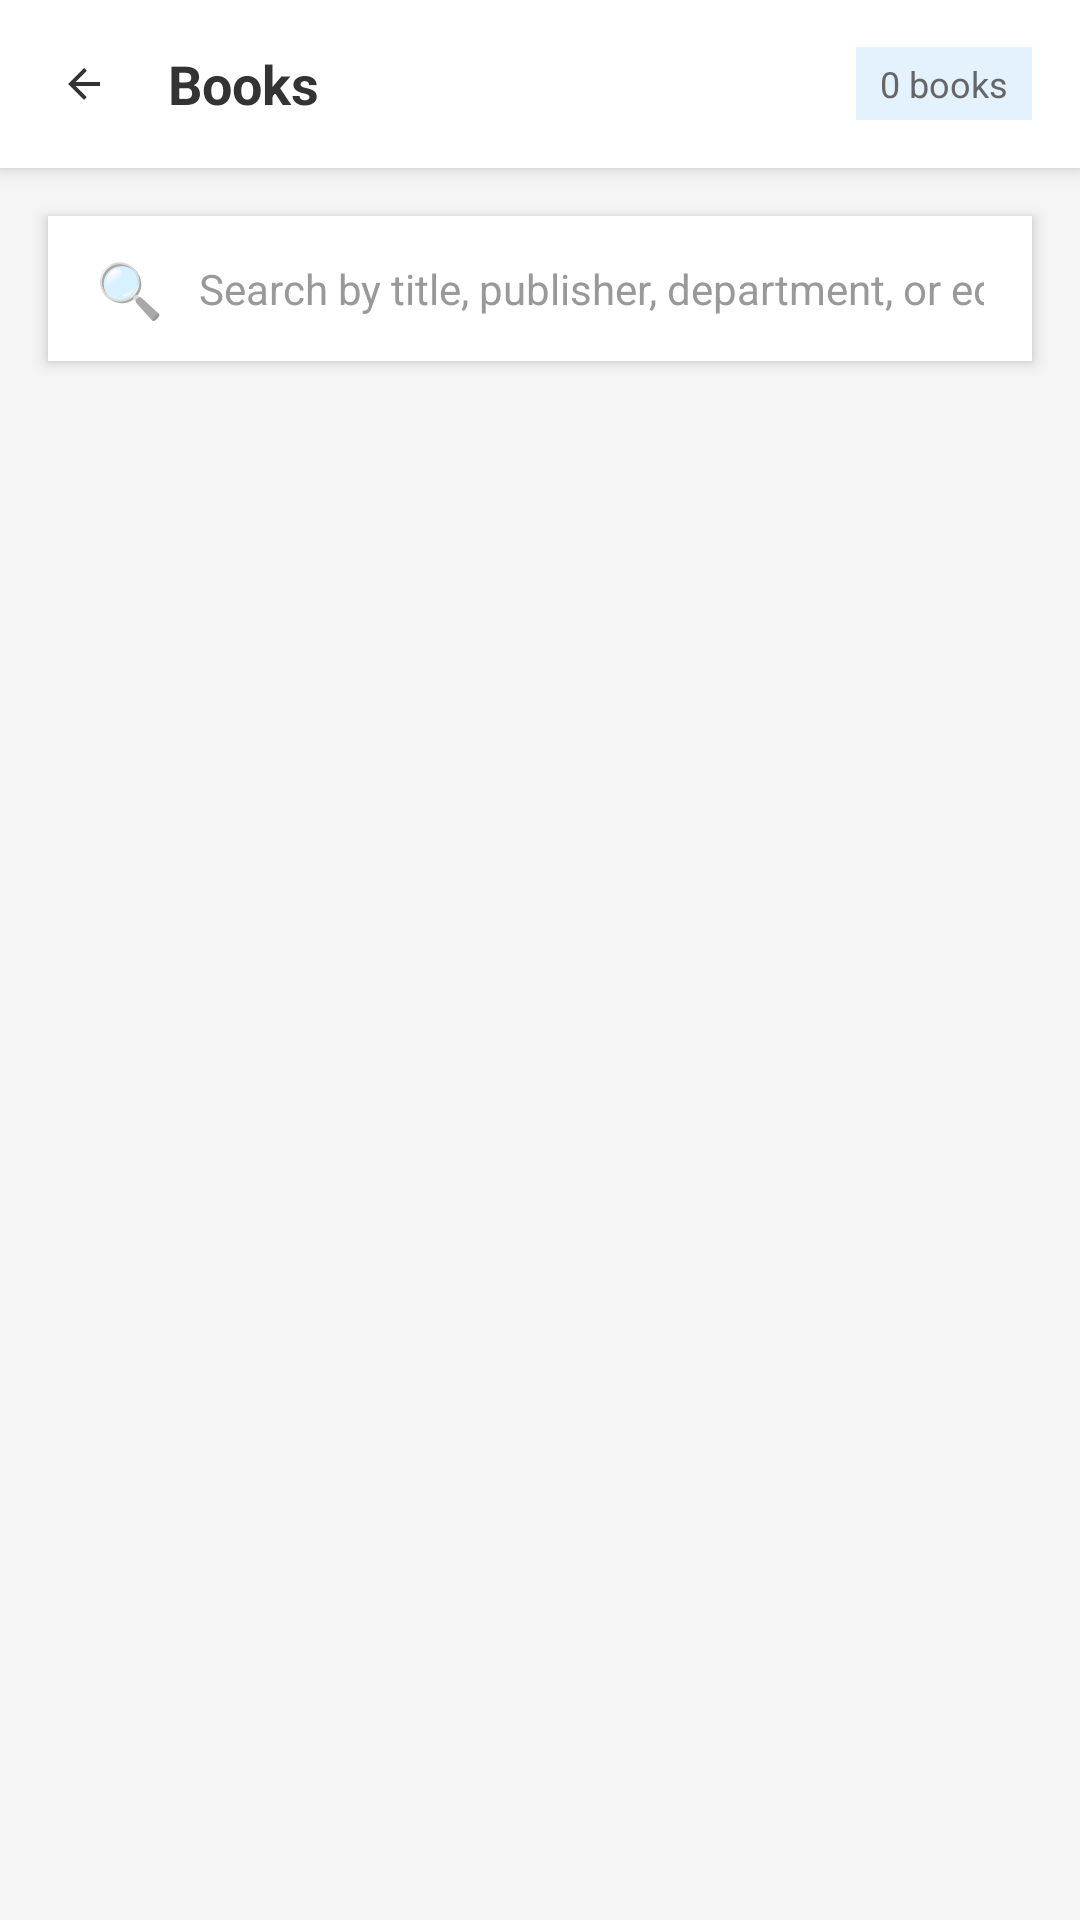

Layout XML and referenced resources for this Android screen:
<!-- AndroidManifest.xml: application theme Theme.VignanLibrary -->
<!-- res/layout/fragment_books.xml -->
<?xml version="1.0" encoding="utf-8"?>
<LinearLayout xmlns:android="http://schemas.android.com/apk/res/android"
    android:layout_width="match_parent"
    android:layout_height="match_parent"
    android:orientation="vertical"
    android:background="#F5F5F5">

    
    <LinearLayout
        android:layout_width="match_parent"
        android:layout_height="56dp"
        android:orientation="horizontal"
        android:gravity="center_vertical"
        android:background="@android:color/white"
        android:elevation="4dp"
        android:paddingHorizontal="16dp">

        <ImageView
            android:id="@+id/ivBack"
            android:layout_width="24dp"
            android:layout_height="24dp"
            android:src="@drawable/ic_back"
            android:clickable="true"
            android:focusable="true"
            android:background="?attr/selectableItemBackgroundBorderless"
            android:padding="4dp"
            android:layout_marginEnd="16dp" />

        <TextView
            android:layout_width="0dp"
            android:layout_height="wrap_content"
            android:layout_weight="1"
            android:text="Books"
            android:textSize="18sp"
            android:textStyle="bold"
            android:textColor="#333333" />

        <TextView
            android:id="@+id/tvBookCount"
            android:layout_width="wrap_content"
            android:layout_height="wrap_content"
            android:text="0 books"
            android:textSize="12sp"
            android:textColor="#666666"
            android:background="#E3F2FD"
            android:paddingHorizontal="8dp"
            android:paddingVertical="4dp"
            android:layout_marginStart="8dp" />

    </LinearLayout>

    
    <LinearLayout
        android:layout_width="match_parent"
        android:layout_height="wrap_content"
        android:orientation="vertical"
        android:background="@android:color/white"
        android:layout_margin="16dp"
        android:elevation="3dp">

        
        <LinearLayout
            android:layout_width="match_parent"
            android:layout_height="wrap_content"
            android:orientation="horizontal"
            android:gravity="center_vertical"
            android:paddingHorizontal="16dp"
            android:paddingVertical="12dp">

            <TextView
                android:layout_width="wrap_content"
                android:layout_height="wrap_content"
                android:text="🔍"
                android:textSize="18sp"
                android:layout_marginEnd="12dp" />

            <EditText
                android:id="@+id/etSearch"
                android:layout_width="0dp"
                android:layout_height="wrap_content"
                android:layout_weight="1"
                android:background="@null"
                android:hint="Search by title, publisher, department, or edition..."
                android:textSize="14sp"
                android:textColorHint="#999999"
                android:textColor="#333333"
                android:singleLine="true"
                android:inputType="text"
                android:imeOptions="actionSearch" />

            <ImageView
                android:id="@+id/ivClearSearch"
                android:layout_width="20dp"
                android:layout_height="20dp"
                android:src="@drawable/ic_clear"
                android:clickable="true"
                android:focusable="true"
                android:background="?attr/selectableItemBackgroundBorderless"
                android:padding="2dp"
                android:layout_marginStart="8dp"
                android:visibility="gone" />

        </LinearLayout>

        
        <TextView
            android:id="@+id/tvSearchResults"
            android:layout_width="match_parent"
            android:layout_height="wrap_content"
            android:paddingHorizontal="16dp"
            android:paddingBottom="8dp"
            android:textSize="12sp"
            android:textColor="#666666"
            android:visibility="gone" />

    </LinearLayout>

    
    <androidx.recyclerview.widget.RecyclerView
        android:id="@+id/recyclerViewBooks"
        android:layout_width="match_parent"
        android:layout_height="0dp"
        android:layout_weight="1"
        android:paddingHorizontal="8dp"
        android:paddingBottom="8dp"
        android:clipToPadding="false" />

    
    <LinearLayout
        android:id="@+id/layoutEmptyState"
        android:layout_width="match_parent"
        android:layout_height="0dp"
        android:layout_weight="1"
        android:orientation="vertical"
        android:gravity="center"
        android:visibility="gone"
        android:padding="32dp">

        <TextView
            android:id="@+id/tvEmptyStateIcon"
            android:layout_width="wrap_content"
            android:layout_height="wrap_content"
            android:text="📚"
            android:textSize="64sp"
            android:layout_marginBottom="16dp" />

        <TextView
            android:id="@+id/tvEmptyStateTitle"
            android:layout_width="wrap_content"
            android:layout_height="wrap_content"
            android:text="No books found"
            android:textSize="18sp"
            android:textColor="#666666"
            android:textStyle="bold"
            android:layout_marginBottom="8dp"
            android:gravity="center" />

        <TextView
            android:id="@+id/tvEmptyStateMessage"
            android:layout_width="wrap_content"
            android:layout_height="wrap_content"
            android:text="Try searching with different keywords"
            android:textSize="14sp"
            android:textColor="#999999"
            android:gravity="center" />

    </LinearLayout>

    
    <LinearLayout
        android:id="@+id/layoutLoadingState"
        android:layout_width="match_parent"
        android:layout_height="0dp"
        android:layout_weight="1"
        android:orientation="vertical"
        android:gravity="center"
        android:visibility="gone"
        android:padding="32dp">

        <ProgressBar
            android:layout_width="48dp"
            android:layout_height="48dp"
            android:layout_marginBottom="16dp" />

        <TextView
            android:layout_width="wrap_content"
            android:layout_height="wrap_content"
            android:text="Loading books..."
            android:textSize="16sp"
            android:textColor="#666666" />

    </LinearLayout>

</LinearLayout>
<!-- resources referenced by this layout -->
<resources>
  <!-- drawable ic_back (drawable) -->
  <?xml version="1.0" encoding="utf-8"?>
  <vector xmlns:android="http://schemas.android.com/apk/res/android"
      android:width="24dp"
      android:height="24dp"
      android:viewportWidth="24"
      android:viewportHeight="24">
      <path
          android:fillColor="#333333"
          android:pathData="M20,11H7.83l5.59,-5.59L12,4l-8,8l8,8l1.41,-1.41L7.83,13H20V11z" />
  </vector>
  <style name="Theme.VignanLibrary" parent="Theme.MaterialComponents.Light.NoActionBar">
          
          <item name="colorPrimary">@color/primary_teal</item>
          <item name="colorPrimaryVariant">@color/primary_teal_dark</item>
          <item name="colorOnPrimary">@color/white</item>
          
          
          <item name="colorSecondary">@color/primary_golden</item>
          <item name="colorSecondaryVariant">@color/primary_golden_dark</item>
          <item name="colorOnSecondary">@color/white</item>
          
          
          <item name="colorSurface">@color/surface_light</item>
          <item name="colorOnSurface">@color/text_primary</item>
          
          
          <item name="android:colorBackground">@color/background_primary</item>
          <item name="colorOnBackground">@color/text_primary</item>
          
          
          <item name="android:statusBarColor">@color/primary_teal</item>
          <item name="android:windowLightStatusBar">false</item>
          
          
          <item name="android:navigationBarColor">@color/primary_teal</item>
          
          
          <item name="colorError">@color/error</item>
          <item name="colorOnError">@color/white</item>
          
          
          <item name="textInputStyle">@style/Widget.MaterialComponents.TextInputLayout.OutlinedBox</item>
          
          
          <item name="materialButtonStyle">@style/Widget.MaterialComponents.Button</item>
      </style>
  <color name="primary_teal">#24756c</color>
  <color name="primary_teal_dark">#1a544a</color>
  <color name="white">#FFFFFF</color>
  <color name="primary_golden">#c5c035</color>
  <color name="primary_golden_dark">#a6a32b</color>
  <color name="surface_light">#FFFFFF</color>
  <color name="text_primary">#2C3E50</color>
  <color name="background_primary">#FFFFFF</color>
  <color name="error">#DC3545</color>
</resources>
